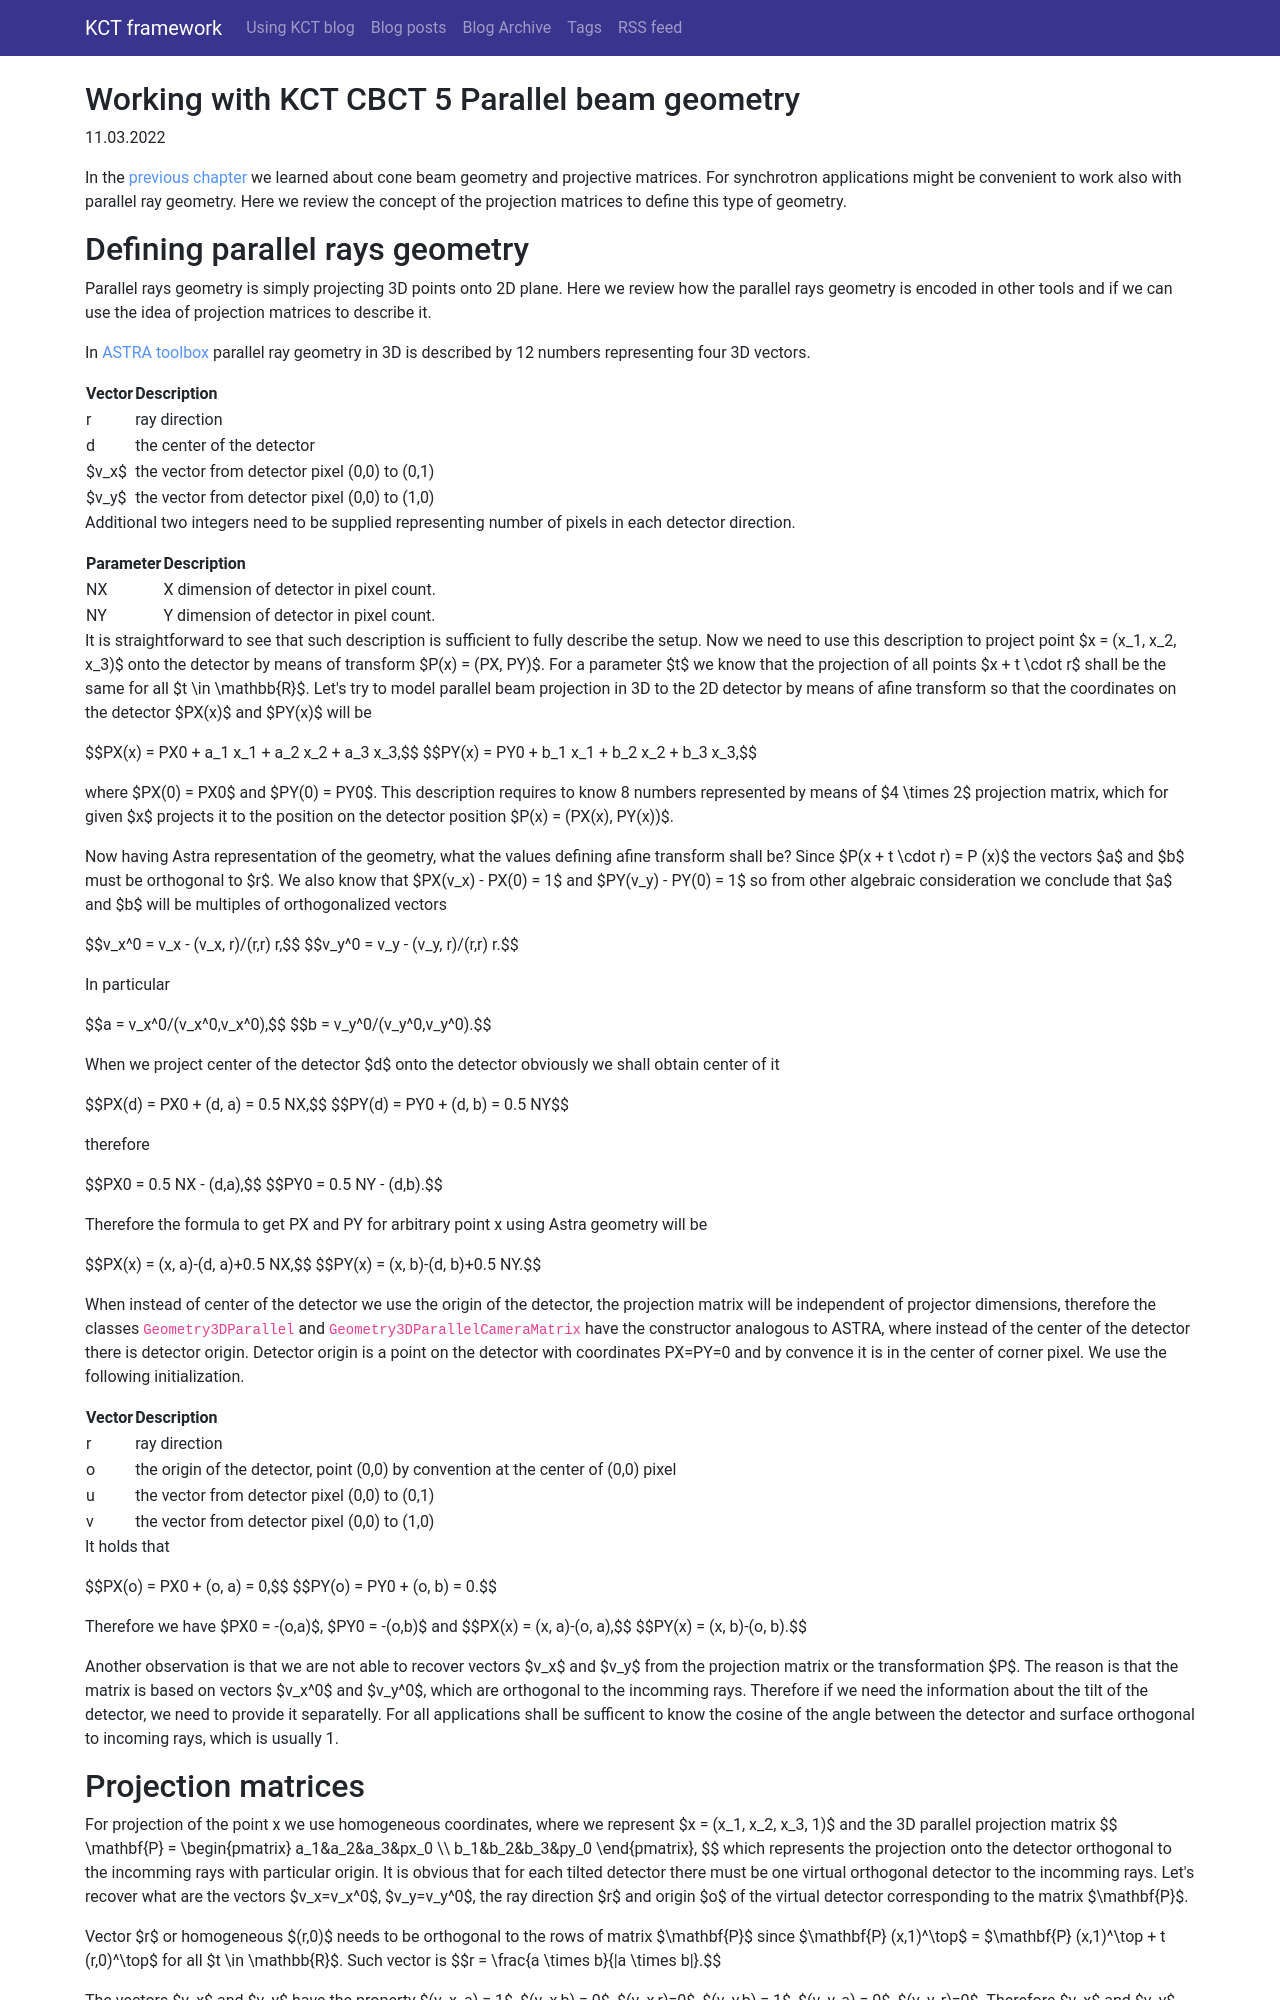

repository: kulvait/KCT_doc · page: posts/working-with-kct-cbct-5-parallel-beam-geometry.html · generator: sphinx

<!--
.. title: Working with KCT CBCT 5 Parallel beam geometry
.. slug: working-with-kct-cbct-5-parallel-beam-geometry
.. date: 2022-03-11 11:09:24 UTC+01:00
.. tags: using_kct_blog
.. category: 
.. link: 
.. description: 
.. type: text
.. has_math: true
-->

In the [previous chapter](link://slug/working-with-kct-cbct-2-projective-geometry-and-camera-matrices-to-describe-ct-geometry) we learned about cone beam geometry and projective matrices. For synchrotron applications might be convenient to work also with parallel ray geometry. Here we review the concept of the projection matrices to define this type of geometry.

# Defining parallel rays geometry

Parallel rays geometry is simply projecting 3D points onto 2D plane. Here we review how the parallel rays geometry is encoded in other tools and if we can use the idea of projection matrices to describe it.


In [ASTRA toolbox](https://www.astra-toolbox.com/docs/geom3d.html#projection-geometries) parallel ray geometry in 3D is described by 12 numbers representing four 3D vectors.

|Vector    | Description                                  |
|----------|----------------------------------------------|
|r         | ray direction                                |
|d         | the center of the detector                   |
|$v_x$     | the vector from detector pixel (0,0) to (0,1)|
|$v_y$     | the vector from detector pixel (0,0) to (1,0)|

Additional two integers need to be supplied representing number of pixels in each detector direction.

|Parameter                   | Description                                  |
|----------------------------|----------------------------------------------|
|NX                          |  X dimension of detector in pixel count.     |
|NY                          |  Y dimension of detector in pixel count.     |


It is straightforward to see that such description is sufficient to fully describe the setup. Now we need to use this description to project point $x = (x_1, x_2, x_3)$ onto the detector by means of transform $P(x) = (PX, PY)$. For a parameter $t$ we know that the projection of all points $x + t \cdot r$ shall be the same for all $t \in \mathbb{R}$. It is natural to model $PX(x)$ and $PY(x)$ by means of affine transform

$$PX(x) = px_0 + a_1 x_1 + a_2 x_2 + a_3 x_3$$
$$PY(x) = py_0 + b_1 x_1 + b_2 x_2 + b_3 x_3$$

and since $P(x + t \cdot r) = P (x)$ the vectors $a$ and $b$ must be orthogonal to $r$. We also know that $PX(v_x) - PX(0) = 1$ and $PY(v_y) - PY(0) = 1$ so from other algebraic consideration we conclude that $a$ and $b$ will be multiples of orthogonalized vectors

$$v_x^0 = v_x - (v_x, r)/(r,r) r,$$ 
$$v_y^0 = v_y - (v_y, r)/(r,r) r.$$ 

In particular

$$a = v_x^0/(v_x^0,v_x^0),$$
$$b = v_y^0/(v_y^0,v_y^0).$$

When we project center of the detector $d$ onto the detector obviously we shall obtain center of it

$$PX(d) = px_0 + (d, a) = 0.5 NX,$$
$$PY(d) = py_0 + (d, b) = 0.5 NY$$

therefore 

$$px_0 = 0.5 NX - (d,a),$$
$$py_0 = 0.5 NY - (d,b).$$

Therefore the formula to get PX and PY for arbitrary point x will read

$$PX(x) = (x, a)-(d, a)+0.5 NX,$$
$$PY(x) = (x, b)-(d, b)+0.5 NY.$$

You can imediatelly see that we have affine transformation and that we can create $4 \times 2$ projection matrix, which for given x project it to the position on the detector. 

When instead of center of the detector we use the origin of the detector, the projection matrix will be independent of projector dimensions, therefore the classes `Geometry3DParallel` and `Geometry3DParallelCameraMatrix` have the constructor analogous to ASTRA, where instead of the center of the detector there is detector origin. Detector origin is a point on the detector with coordinates PX=PY=0 and by convence it is in the center of corner pixel. We use the following initialization.

|Vector    | Description                                                                          |
|----------|--------------------------------------------------------------------------------------|
|r         | ray direction                                                                        |
|o         | the origin of the detector, point (0,0) by convention at the center of (0,0) pixel   |
|u         | the vector from detector pixel (0,0) to (0,1)                                        |
|v         | the vector from detector pixel (0,0) to (1,0)                                        |

It holds that

$$PX(o) = px_0 + (o, a) = 0,$$
$$PY(o) = py_0 + (o, b) = 0.$$

Therefore we have $px_0 = -(o,a)$, $py_0 = -(o,b)$ and
$$PX(x) = (x, a)-(o, a),$$
$$PY(x) = (x, b)-(o, b).$$

Another observation is that we are not able to recover vectors $v_x$ and $v_y$ from the projection matrix or the transformation $P$. The reason is that the matrix is based on vectors $v_x^0$ and $v_y^0$, which are orthogonal to the incomming rays. Therefore if we need the information about the tilt of the detector, we need to provide it separatelly. For all applications shall be sufficent to know the cosine of the angle between the detector and surface orthogonal to incoming rays, which is usually 1.
